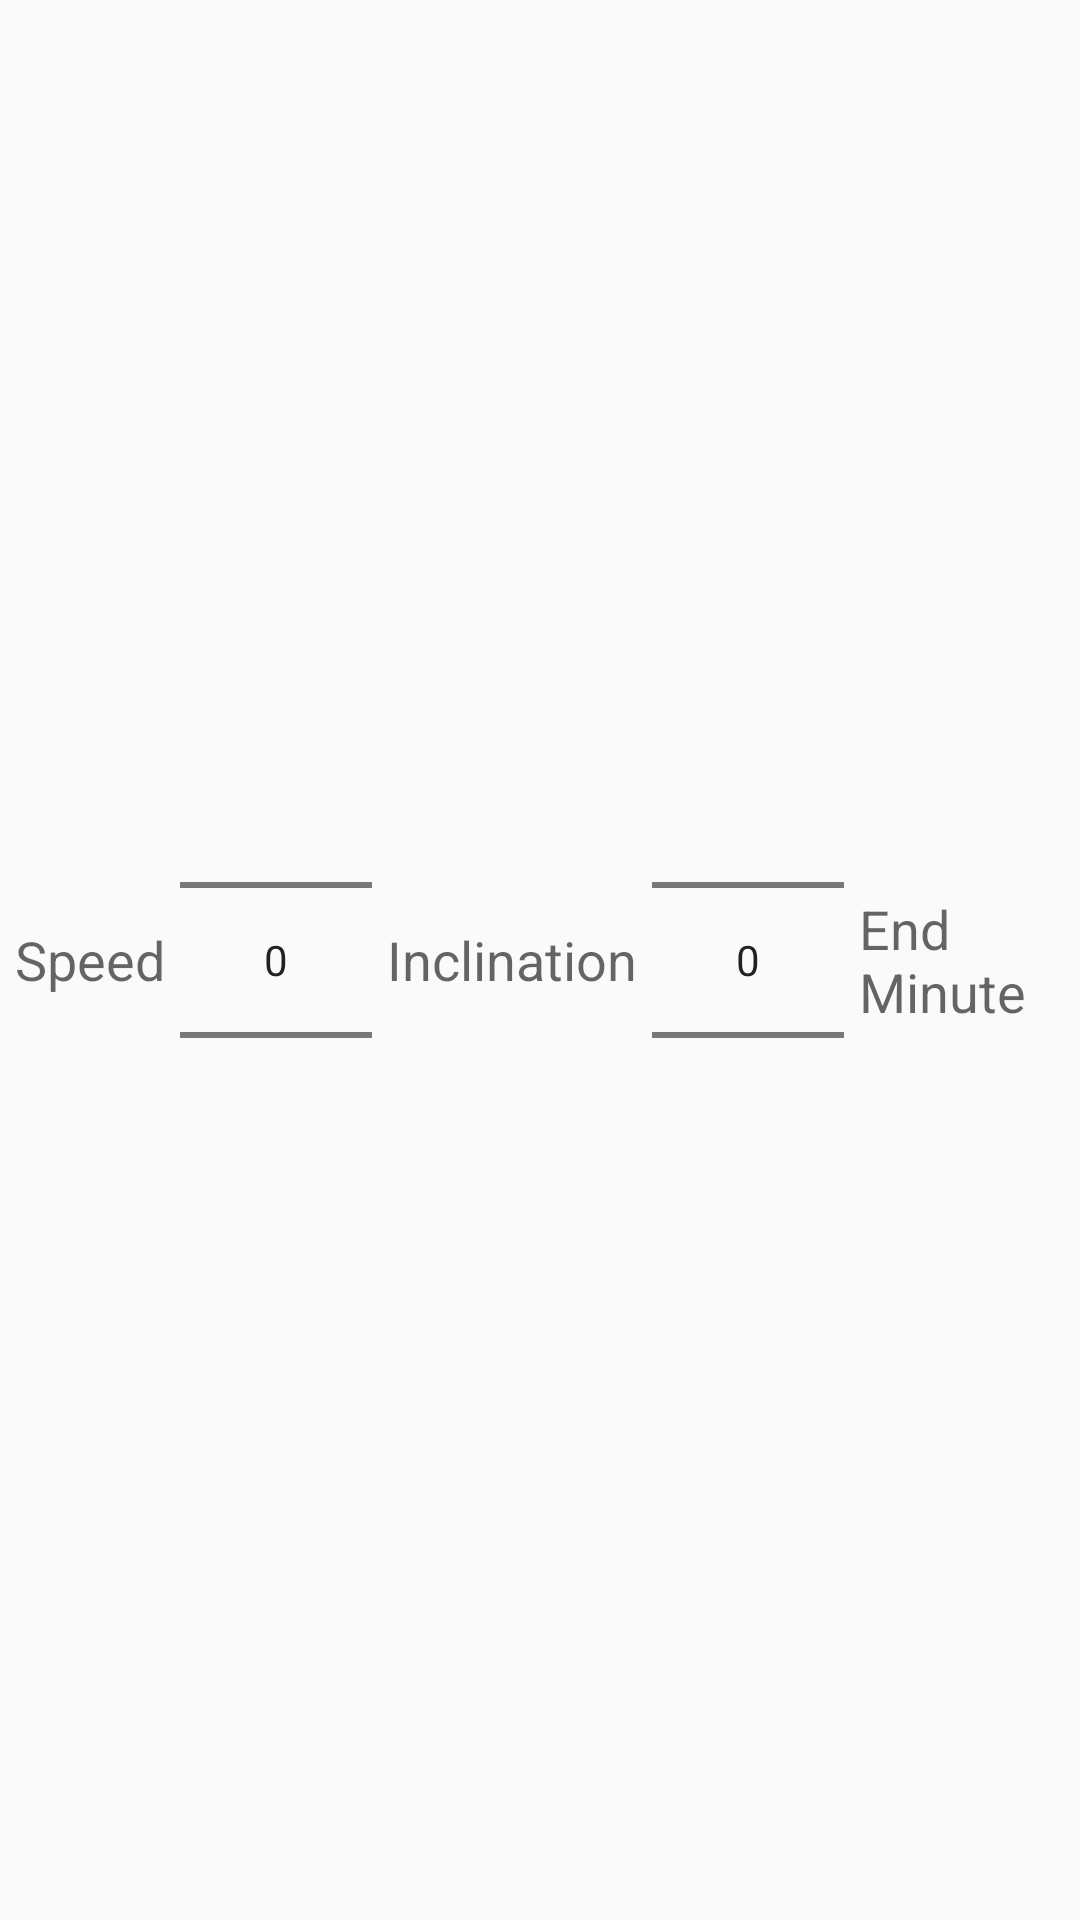

Layout XML and referenced resources for this Android screen:
<!-- AndroidManifest.xml: application theme AppTheme.NoActionBar -->
<!-- res/layout/interval_item.xml -->
<?xml version="1.0" encoding="utf-8"?>
<LinearLayout xmlns:android="http://schemas.android.com/apk/res/android"
    android:orientation="vertical" android:layout_width="match_parent"
    android:layout_height="match_parent">

    <LinearLayout
        android:orientation="horizontal"
        android:layout_width="match_parent"
        android:layout_height="wrap_content"
        android:layout_weight="1"
        android:layout_gravity="center"
        android:gravity="center">

        <TextView
            android:layout_width="wrap_content"
            android:layout_height="wrap_content"
            android:textAppearance="?android:attr/textAppearanceMedium"
            android:text="Speed"
            android:id="@+id/textView8"
            android:layout_margin="5dp" />

        <NumberPicker
            android:layout_width="wrap_content"
            android:layout_height="wrap_content"
            android:id="@+id/speed_numberPicker"
            android:orientation="vertical" />

        <TextView
            android:layout_width="wrap_content"
            android:layout_height="wrap_content"
            android:textAppearance="?android:attr/textAppearanceMedium"
            android:text="Inclination"
            android:id="@+id/textView13"
            android:layout_gravity="center_vertical"
            android:layout_margin="5dp" />

        <NumberPicker
            android:layout_width="wrap_content"
            android:layout_height="wrap_content"
            android:id="@+id/incline_numberPicker"
            android:layout_gravity="center_vertical"
            android:orientation="vertical" />

        <TextView
            android:layout_width="wrap_content"
            android:layout_height="wrap_content"
            android:textAppearance="?android:attr/textAppearanceMedium"
            android:text="End Minute"
            android:id="@+id/textView14"
            android:layout_gravity="center_vertical"
            android:layout_margin="5dp" />

        <NumberPicker
            android:layout_width="wrap_content"
            android:layout_height="wrap_content"
            android:id="@+id/interval_numberPicker"
            android:layout_gravity="center_vertical"
            android:orientation="vertical" />

        <CheckBox
            android:layout_width="wrap_content"
            android:layout_height="wrap_content"
            android:text="Confirmed"
            android:id="@+id/checkBox"
            android:layout_gravity="center_vertical"
            android:checked="false" />
    </LinearLayout>

</LinearLayout>
<!-- resources referenced by this layout -->
<resources>
  <style name="AppTheme.NoActionBar">
          <item name="windowActionBar">false</item>
          <item name="windowNoTitle">true</item>
      </style>
</resources>
